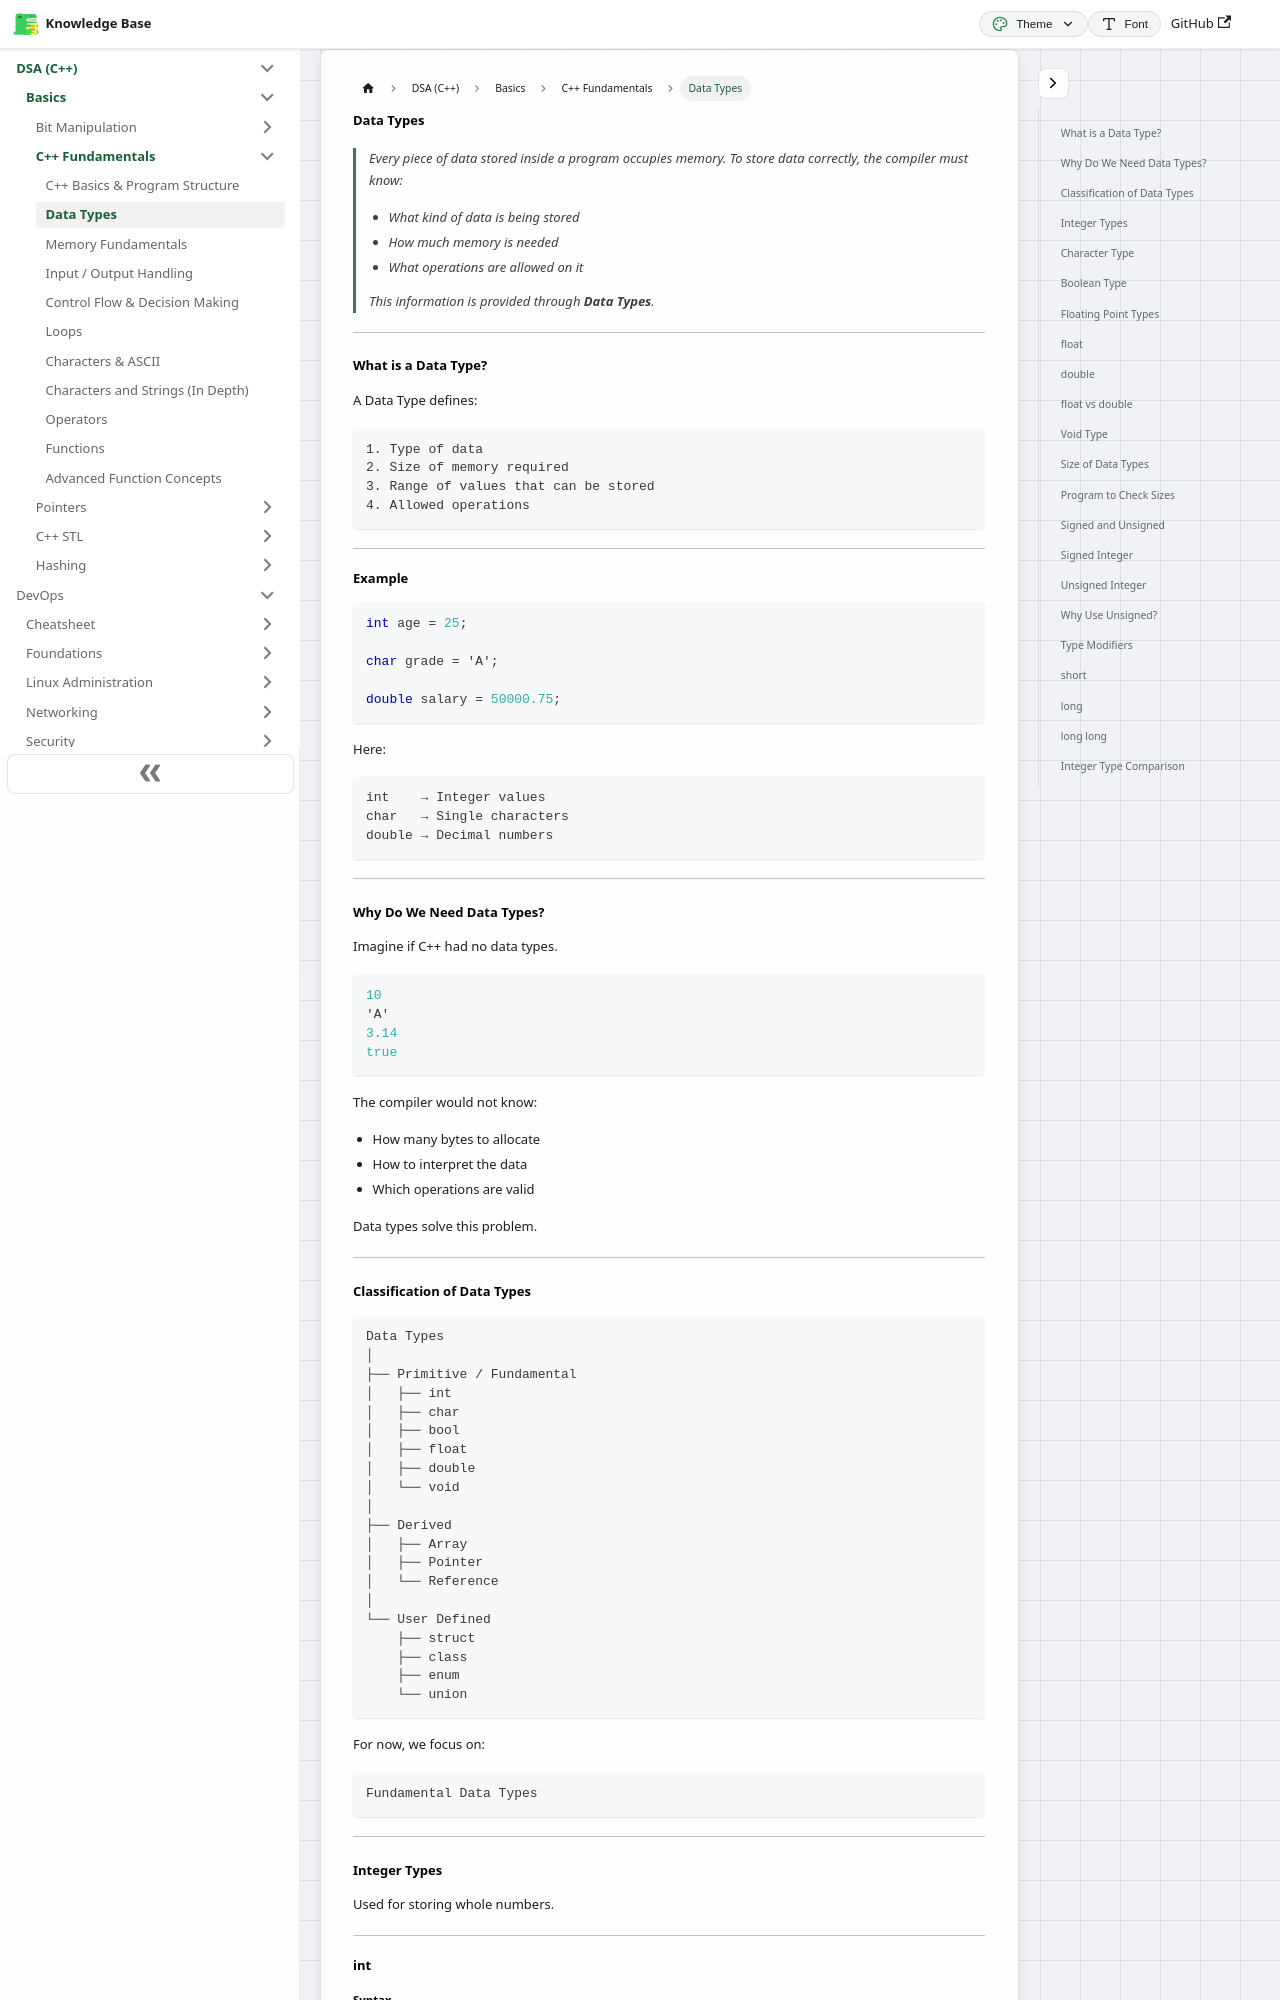

repository: codingsapienss/notes · page: docs/dsa/Basics/cpp-fundamentals/part2.html · generator: docusaurus

---
sidebar_label: 'Data Types'
sidebar_position: 2
---

# Data Types

> Every piece of data stored inside a program occupies memory. To store data correctly, the compiler must know:
>
> - What kind of data is being stored
> - How much memory is needed
> - What operations are allowed on it
>
> This information is provided through **Data Types**.

---

### What is a Data Type?

A Data Type defines:

```text
1. Type of data
2. Size of memory required
3. Range of values that can be stored
4. Allowed operations
```

---

#### Example

```cpp
int age = 25;

char grade = 'A';

double salary = 50000.75;
```

Here:

```text
int    → Integer values
char   → Single characters
double → Decimal numbers
```

---

### Why Do We Need Data Types?

Imagine if C++ had no data types.

```cpp
10
'A'
3.14
true
```

The compiler would not know:

- How many bytes to allocate
- How to interpret the data
- Which operations are valid

Data types solve this problem.

---
